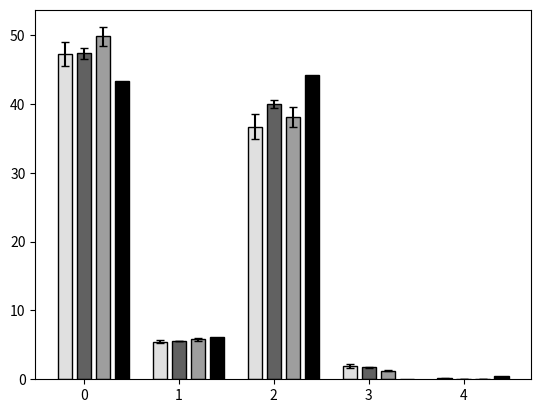

The script that saved this image:
# -*- coding: utf-8 -*-
"""
Gráfica de barras para contenido elemental CHONS para ENCITE10
[redacted]
"""

'''
Primero importaré las librerías que usaré para graficar
y agrupar mis barras
'''
import matplotlib.pyplot as plt 
import numpy as np

#Número de grupos
x = np.arange(5)

#valores promedio en orden: C H O N S
ps_p = [47.28, 5.47, 36.72, 1.89, 0.12]
pc_p = [47.37, 5.57, 40.03, 1.73, 0.06]
si_p = [49.82, 5.80, 38.10, 1.27, 0.04]
ref_p = [43.40, 6.10,44.20, 0.00, 0.50]

#valores sd en orden: C H O N S
ps_sd = [1.69, 0.22, 1.85, 0.27, 0.02]
pc_sd = [0.77, 0.05, 0.55, 0.04, 0.05]
si_sd = [1.34, 0.17, 1.41, 0.03, 0.03]

width = 0.15


#barras
plt.bar(x-0.2, ps_p, width, color='#E0E0E0', edgecolor = 'black', yerr = ps_sd, capsize = 3)
plt.bar(x, pc_p, width, color='#616161', edgecolor = 'black', yerr = pc_sd, capsize = 3)
plt.bar(x+0.2, si_p, width, color='#9E9E9E',edgecolor = 'black', yerr = si_sd, capsize = 3)
plt.bar(x+0.4, ref_p, width, color = "black", edgecolor ="black")

plt.show()
#plt.savefig('chons_ENCITE.png', dpi=1800)

